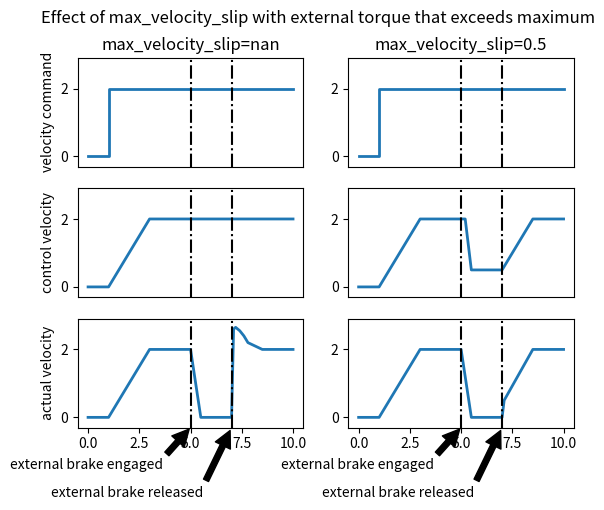

Source code (Python):
#!/usr/bin/python3 -B

# Copyright 2024 mjbots Robotic Systems, LLC.  [email redacted]
#
# Licensed under the Apache License, Version 2.0 (the "License");
# you may not use this file except in compliance with the License.
# You may obtain a copy of the License at
#
#     http://www.apache.org/licenses/LICENSE-2.0
#
# Unless required by applicable law or agreed to in writing, software
# distributed under the License is distributed on an "AS IS" BASIS,
# WITHOUT WARRANTIES OR CONDITIONS OF ANY KIND, either express or implied.
# See the License for the specific language governing permissions and
# limitations under the License.

import matplotlib.pyplot as plt

fig1, axes = plt.subplots(3, 2)

axes[0, 0].plot([0, 1, 1, 10], [0, 0, 2, 2], lw=2)
axes[0, 0].set_ylabel('velocity command')
axes[0, 0].set_xticks([])
axes[0, 0].set_title('max_velocity_slip=nan')

axes[1, 0].plot([0, 1, 3, 10], [0, 0, 2, 2], lw=2)
axes[1, 0].set_ylabel('control velocity')
axes[1, 0].set_xticks([])

axes[2, 0].plot([0, 1, 3, 5, 5.5,  7, 7.1, 7.2,  7.4,  7.6, 7.8, 8.5, 10],
                [0, 0, 2, 2, 0.0,  0, 2.6, 2.65, 2.55, 2.4, 2.2, 2,   2],
                lw=2)
axes[2, 0].set_ylabel('actual velocity')


axes[0, 1].plot([0, 1, 1, 10], [0, 0, 2, 2], lw=2)
axes[0, 1].set_xticks([])
axes[0, 1].set_title('max_velocity_slip=0.5')

axes[1, 1].plot([0, 1, 3, 5.2, 5.5, 7,   8.5, 10],
                [0, 0, 2, 2,   0.5, 0.5, 2,   2],
                lw=2)
axes[1, 1].set_xticks([])

axes[2, 1].plot([0, 1, 3, 5, 5.5, 7, 7.1, 8.5, 10],
                [0, 0, 2, 2, 0,   0, 0.5, 2,   2],
                lw=2)

for col in [0, 1]:
    axes[2, col].annotate(
        'external brake engaged',
        xy=(5, -0.3),
        xytext=(-13, -3),
        textcoords='offset fontsize',
        arrowprops=dict(facecolor='black', shrink=0.05))
    axes[2, col].annotate(
        'external brake released',
        xy=(7, -0.3),
        xytext=(-13, -5),
        textcoords='offset fontsize',
        arrowprops=dict(facecolor='black', shrink=0.05))


for ax in axes.flatten():
    ax.set_xbound(0, 10)
    ax.set_ylim(-0.3, 2.9)
    ax.vlines([5, 7], -0.3, 3.0, 'black', ls='-.')

fig1.suptitle('Effect of max_velocity_slip with external torque that exceeds maximum')

plt.show()
